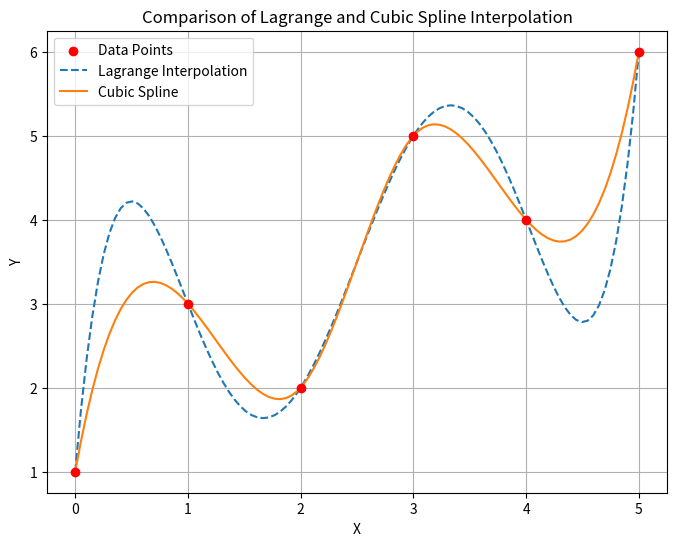

Source code (Python):
import numpy as np
import matplotlib.pyplot as plt
from scipy.interpolate import lagrange, CubicSpline

x_points = np.array([0, 1, 2, 3, 4, 5])
y_points = np.array([1, 3, 2, 5, 4, 6])

poly_lagrange = lagrange(x_points, y_points)
print("--- Lagrange Polynomial ---")
print(poly_lagrange)
print("\n")

spline_cubic = CubicSpline(x_points, y_points)
print("--- Cubic Spline Coefficients ---")
print(spline_cubic.c)
print("\n")

x_continuous = np.linspace(0, 5, 100)
y_lagrange = poly_lagrange(x_continuous)
y_spline = spline_cubic(x_continuous)

plt.figure(figsize=(8, 6))
plt.scatter(x_points, y_points, color='red', label='Data Points', zorder=5)
plt.plot(x_continuous, y_lagrange, label='Lagrange Interpolation', linestyle='--')
plt.plot(x_continuous, y_spline, label='Cubic Spline', linestyle='-')

plt.title('Comparison of Lagrange and Cubic Spline Interpolation')
plt.xlabel('X')
plt.ylabel('Y')
plt.legend()
plt.grid(True)
plt.show()
